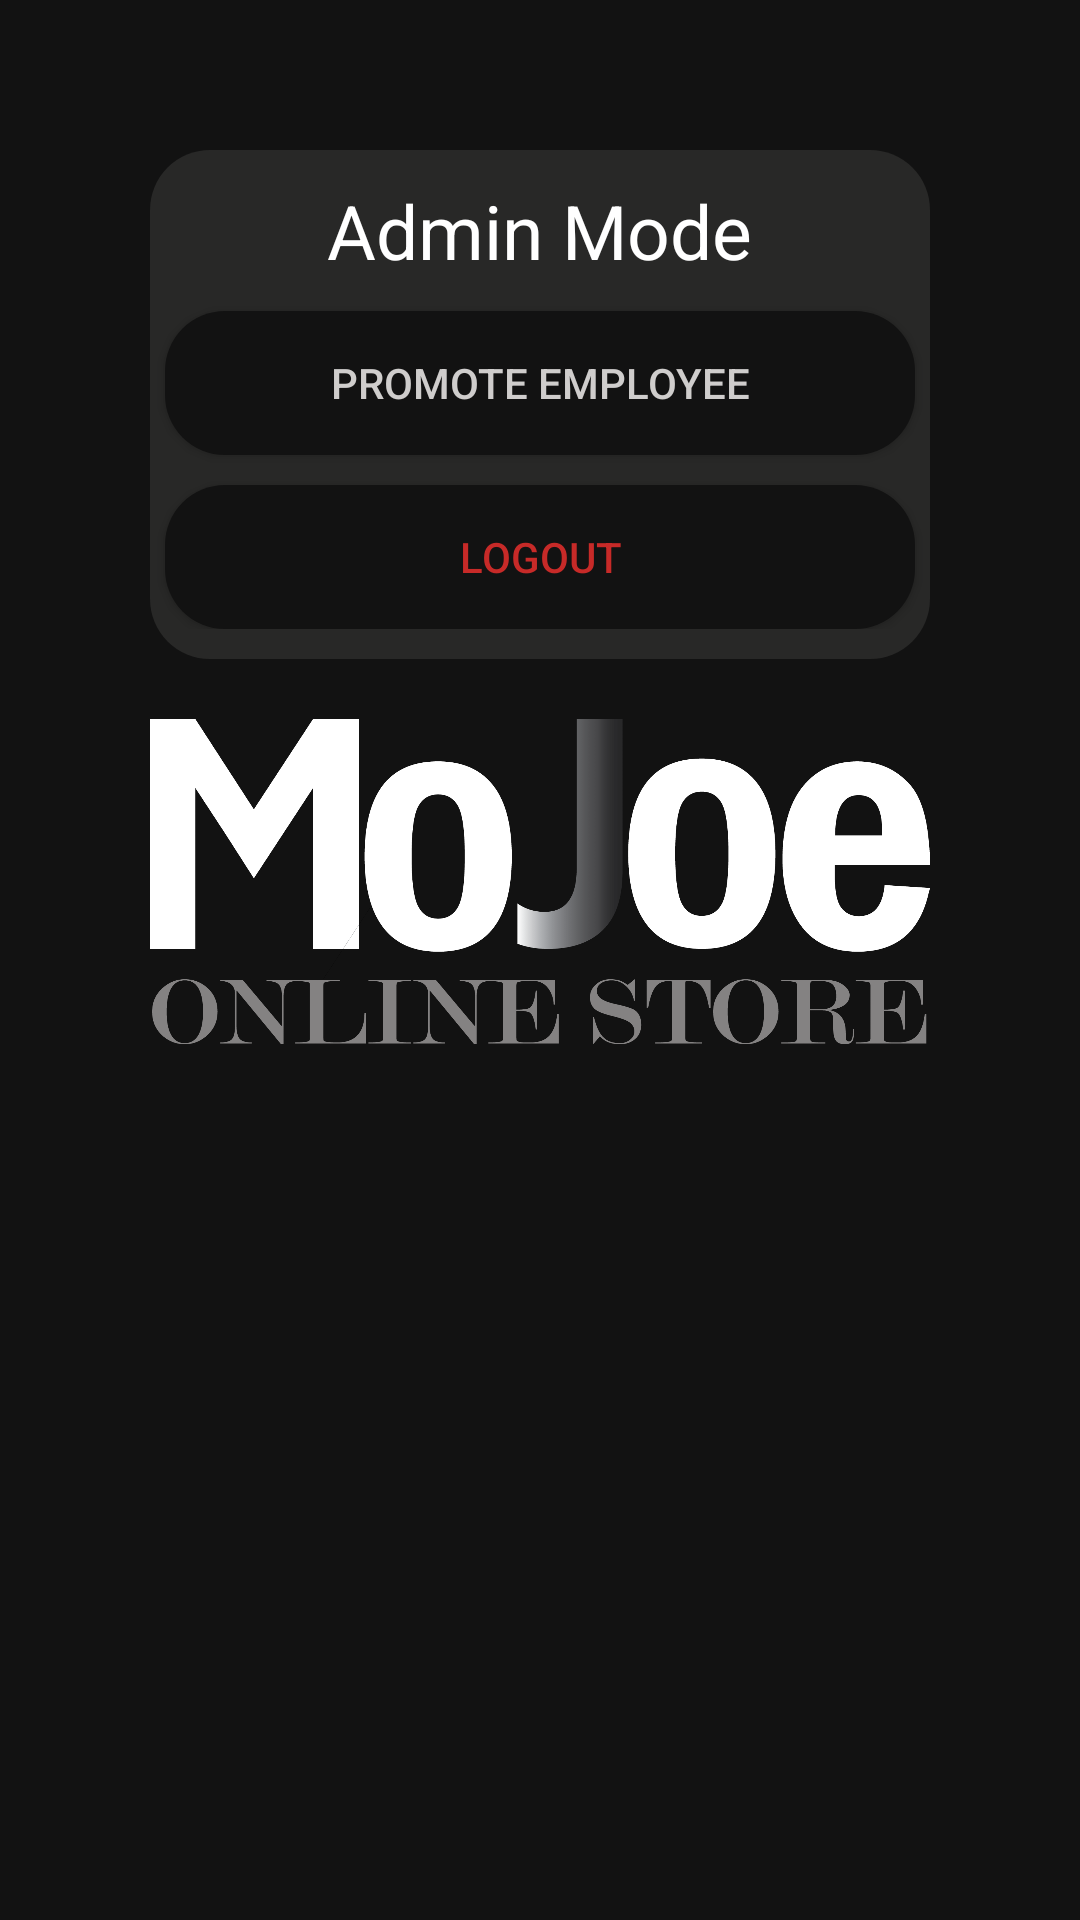

The Android layout XML behind this screen, and the referenced resources:
<!-- AndroidManifest.xml: application theme AppTheme.Launcher -->
<!-- res/layout/activity_admin.xml -->
<?xml version="1.0" encoding="utf-8"?>
<LinearLayout xmlns:android="http://schemas.android.com/apk/res/android"
  xmlns:app="http://schemas.android.com/apk/res-auto"
  xmlns:tools="http://schemas.android.com/tools"
  android:layout_width="match_parent"
  android:layout_height="match_parent"
  android:orientation="vertical"
  android:background="@color/colorPrimaryDark"
  tools:context=".AdminActivity">

    <LinearLayout
      android:layout_width="fill_parent"
      android:layout_height="wrap_content"
      android:orientation="vertical"
      android:layout_marginTop="50dp"
      android:layout_marginRight="50dp"
      android:layout_marginLeft="50dp"
      android:paddingBottom="10dp"
      android:layout_gravity="center"
      android:background="@drawable/button_round">
        <TextView
          android:id="@+id/admin_title"
          android:layout_width="wrap_content"
          android:layout_height="wrap_content"
          android:layout_gravity="center"
          android:layout_marginTop="10dp"
          android:layout_marginBottom="10dp"
          android:text="@string/admin_mode"
          android:textSize="25dp"
          android:textColor="@color/colorAccent"/>

        <Button
          android:id="@+id/admin_promote"
          android:layout_width="250dp"
          android:layout_height="wrap_content"
          android:layout_gravity="center"
          android:text="@string/promote_str"
          android:textColor="@color/colorHighEmp"
          android:background="@drawable/pages_button_round"
          android:elevation="8dp" />

        <Button
          android:id="@+id/logout"
          android:layout_width="250dp"
          android:layout_height="wrap_content"
          android:layout_gravity="center"
          android:layout_marginTop="10dp"
          android:text="@string/logout"
          android:textColor="@color/colorRed"
          android:background="@drawable/pages_button_round"
          android:elevation="8dp" />
    </LinearLayout>

    <ImageView
      android:id="@+id/logo"
      android:layout_width="305dp"
      android:layout_height="wrap_content"
      android:layout_gravity="center"
      android:layout_marginTop="20dp"
      android:src="@drawable/mojoe_full_title_bottom_pages" />
</LinearLayout>
<!-- resources referenced by this layout -->
<resources>
  <color name="colorAccent">#ffffff</color>
  <color name="colorHighEmp">#cfcdcc</color>
  <color name="colorPrimaryDark">#121212</color>
  <color name="colorRed">#c72a28</color>
  <!-- drawable button_round (drawable) -->
  <?xml version="1.0" encoding="utf-8"?>
  <shape xmlns:android="http://schemas.android.com/apk/res/android"
    android:shape="rectangle">
  
    <solid android:color="#282827"/>
    <corners android:radius="20dp"/>
  
  </shape>
  <!-- drawable mojoe_full_title_bottom_pages (drawable) -->
  <?xml version="1.0" encoding="utf-8"?>
  <layer-list xmlns:android="http://schemas.android.com/apk/res/android">
    <item
      android:drawable="@drawable/mojoe_full_title"
      android:width="260dp"
      android:height="115dp"/>
  </layer-list>
  <!-- drawable pages_button_round (drawable) -->
  <?xml version="1.0" encoding="utf-8"?>
  <shape xmlns:android="http://schemas.android.com/apk/res/android"
    android:shape="rectangle">
  
    <solid android:color="#121212"/>
    <corners android:radius="20dp"/>
  
  </shape>
  <string name="admin_mode">Admin Mode</string>
  <string name="logout">Logout</string>
  <string name="promote_str">Promote Employee</string>
  <style name="AppTheme.Launcher" parent="Theme.AppCompat.Light.DarkActionBar">
          
          <item name="colorPrimary">@color/colorPrimary</item>
          <item name="colorPrimaryDark">@color/colorPrimaryDark</item>
          <item name="colorAccent">@color/colorAccent</item>
          <item name="android:windowBackground">@drawable/launch_screen</item>
      </style>
  <!-- drawable mojoe_full_title: png bitmap (drawable, 57197 bytes) -->
  <color name="colorPrimary">#1D1D1D</color>
  <!-- drawable launch_screen (drawable) -->
  <?xml version="1.0" encoding="utf-8"?>
  <layer-list xmlns:android="http://schemas.android.com/apk/res/android" android:opacity="opaque">
    <item android:drawable="@color/colorPrimaryDark"/>
  
    <item
      android:width="100dp"
      android:height="100dp"
      android:drawable="@drawable/mojoe_logo_white_m"
      android:gravity="center"/>
  
  </layer-list>
  <!-- drawable mojoe_logo_white_m: png bitmap (drawable, 433851 bytes) -->
</resources>
